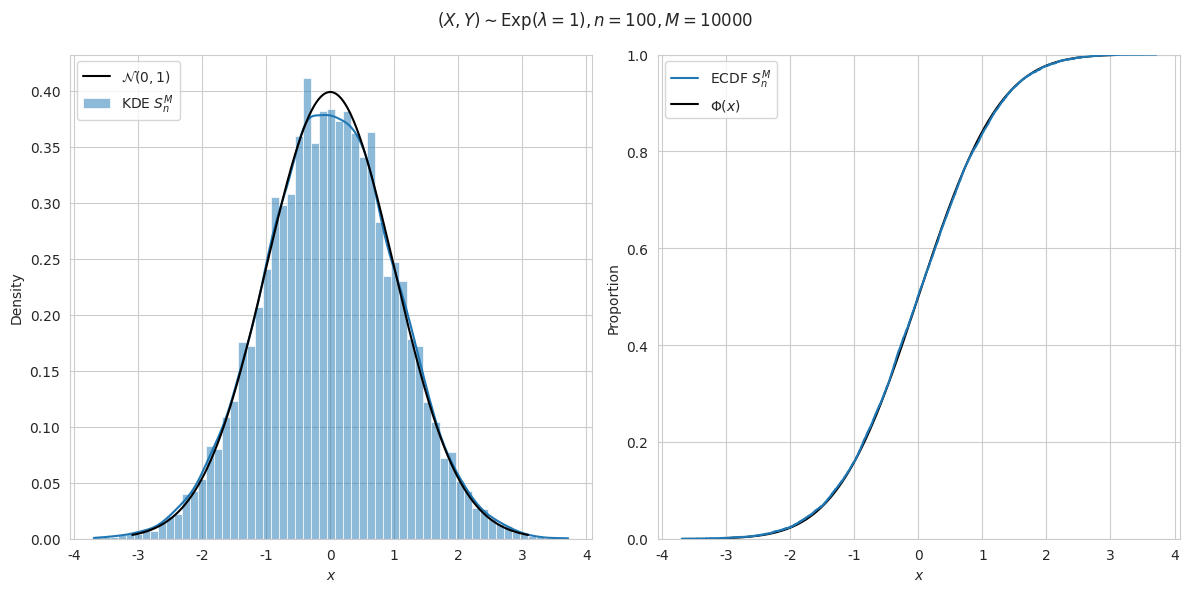

The matplotlib source for this figure:
#!/usr/bin/env python3
# =============================================================================
#     File: hw7_indeptest.py
#  Created: 2020-10-14 17:06
#   Author: Bernie Roesler
#
"""
  Description: Simulate 2-sample independence test
"""
# =============================================================================

import matplotlib.pyplot as plt
import numpy as np
import pandas as pd
from scipy import stats
import seaborn as sns

from matplotlib.gridspec import GridSpec

sns.set_style('whitegrid')
rng = np.random.default_rng()


def spearmanr(X, Y, kind='def'):
    """Calculate Spearman's rank order correlation for two samples.

    Parameters
    ----------
    X, Y : (N, 1) array_like
        Arrays of data over which to calculate the statistic.
    kind : str, optional, {'bydef', 'simple', 'meanvar', 'noties'}
        How to calculate it. Assuming no ties, all kinds are equivalent.

    Returns
    -------
    correlation : float
        The value of the statistic
    pvalue : float \in [0, 1]
        The two-sided p-value for a hypothesis test where H_0 : X \indep Y.
    """
    assert len(X) == len(Y)

    # Get the ranks of the r.v.s
    R = X.argsort() + 1
    Q = Y.argsort() + 1

    n = len(R)

    def _spearmanr_bydef(R, Q):
        """Explicit calculation (by definition)."""
        Rn_bar = R.mean()
        Qn_bar = Q.mean()
        Rd = R - Rn_bar
        Qd = Q - Qn_bar
        return Rd.dot(Qd) / np.sqrt(Rd.dot(Rd) * Qd.dot(Qd))

    func = dict(bydef=_spearmanr_bydef,
                simple=lambda R, Q: 12 / (n*(n**2 - 1)) * R.dot(Q) - 3*(n+1)/(n-1), # Simplified expression
                meanvar=lambda R, Q: 1/R.var() * (1/n * R.dot(Q) - R.mean()**2), # Rewrite simplified expression in terms of mean/variance
                noties=lambda R, Q: 1 - 6 * (R - Q).dot(R - Q) / (n*(n**2 - 1)) # Alternate calculation (assumes no ties)
                )
    
    return func[kind](R, Q)


# ----------------------------------------------------------------------------- 
#         Run an experiment
# -----------------------------------------------------------------------------
n = 100
dist = stats.expon(1)  # distribution from which to sample 

X = dist.rvs(n)
Y = dist.rvs(n)

# Get the ranks of the r.v.s
R = X.argsort() + 1
Q = Y.argsort() + 1

# Tn = Pearson's correlation coefficient of ranks
#    = Spearman's rank correlation coefficient (aka "Spearman's rho")

Tn_1 = spearmanr(X, Y, kind='bydef')
Tn   = spearmanr(X, Y, kind='simple')
Tn_2 = spearmanr(X, Y, kind='meanvar')
Tn_3 = spearmanr(X, Y, kind='noties')

np.testing.assert_allclose(Tn, Tn_1)
np.testing.assert_allclose(Tn, Tn_2)
np.testing.assert_allclose(Tn, Tn_3)

# Estimate q_alpha of Sn
M = 10000
alpha = 0.05

Sv = np.zeros(M)
for i in range(M):
    Rp = rng.permutation(R)
    Qp = rng.permutation(Q)
    Sv[i] = 12 / (n*(n**2 - 1)) * Rp.dot(Qp) - 3*(n+1)/(n-1)

Sv.sort()

# Calculate statistics
q_hat   = Sv[np.floor(M*(1 - alpha/2)).astype(int)]
d_alpha = np.abs(Tn) > q_hat
pvalue  = np.sum(np.abs(Sv) > np.abs(Tn)) / M  # two-tailed p-value

# Compare to actual scipy values
rho_s, pvalue_s = stats.spearmanr(R, Q)

np.testing.assert_allclose(Tn, rho_s)
# np.testing.assert_allclose(pvalue, pvalue_s, atol=1e-2)

print(f"Tn:      {Tn:.4f}\nq_hat:   {q_hat:.4f}\np-value: {pvalue:.4f}") 
print('scipy.stats.spearmanr values')
print(f"rho_s:   {rho_s:.4f}\np-value: {pvalue_s:.4f}") 

if d_alpha:
    print(f"Reject null, p-value = {100*pvalue:0.2g}%.")
else:
    print(f"Fail to reject null, p-value = {100*pvalue:0.2g}%.")


# ----------------------------------------------------------------------------- 
#         Plot the distribution of Sn vs. N(0, sigma**2)
# -----------------------------------------------------------------------------
# Normalize Sv (under H0, Sv -> 0 as n -> infty)
Sv_norm = np.sqrt(n) * Sv

rv = stats.norm(0, 1)  
x = np.linspace(rv.ppf(0.001), rv.ppf(1 - 0.001), 1000)

fig = plt.figure(1, clear=True, figsize=(12, 6))
fig.suptitle(fr'$(X, Y) \sim \mathrm{{Exp}}(\lambda=1), n = {n}, M = {M}$')
gs = GridSpec(nrows=1, ncols=2)

ax = fig.add_subplot(gs[0])
sns.histplot(Sv_norm, stat='density', kde=True, ax=ax, label='KDE $S_n^M$')
ax.plot(x, rv.pdf(x), 'k-', label=r'$\mathcal{N}(0,1)$')
ax.set(xlabel=r'$x$')
ax.legend(loc='upper left')

ax = fig.add_subplot(gs[1])
sns.ecdfplot(Sv_norm, ax=ax, zorder=9, label=r'ECDF $S_n^M$')
ax.plot(x, rv.cdf(x), 'k-', label=r'$\Phi(x)$')
ax.set(xlabel=r'$x$')
ax.legend(loc='upper left')

gs.tight_layout(fig)

plt.show()
# =============================================================================
# =============================================================================
